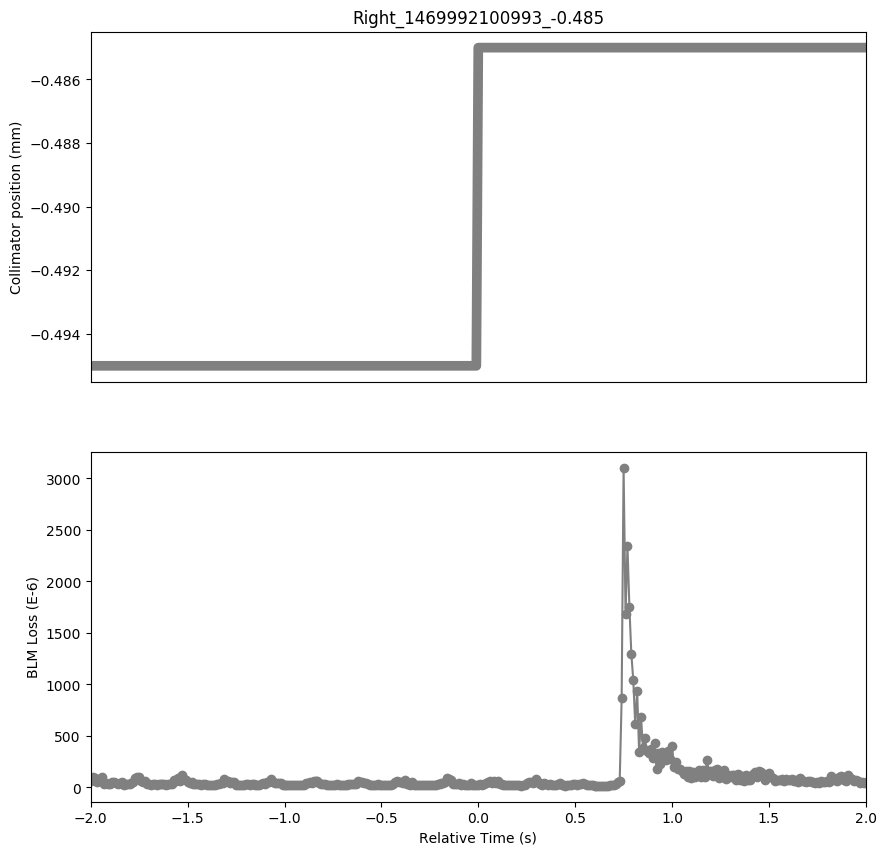

The file beside this chart, header and first rows:
Timestamp, position, BLMTI.05R3.B1I10_TCLA.A5R3.B1
1469992099000, -0.495, 6.0816e-05
1469992099010, -0.495, 0.0001035
1469992099020, -0.495, 8.7966e-05
1469992099030, -0.495, 5.611e-05
1469992099040, -0.495, 7.2038e-05
1469992099050, -0.495, 7.421e-05
1469992099060, -0.495, 9.6654e-05
1469992099070, -0.495, 3.4028e-05
1469992099080, -0.495, 4.0181999999999996e-05
1469992099090, -0.495, 3.5114e-05
1469992099100, -0.495, 3.6200000000000006e-05
1469992099110, -0.495, 5.611e-05
1469992099120, -0.495, 4.9232e-05
1469992099130, -0.495, 4.163e-05
1469992099140, -0.495, 2.9321999999999998e-05
1469992099150, -0.495, 4.344e-05
1469992099160, -0.495, 4.887e-05
1469992099170, -0.495, 2.6426e-05
1469992099180, -0.495, 2.9321999999999998e-05
1469992099190, -0.495, 3.6924e-05
1469992099200, -0.495, 3.2942e-05
1469992099210, -0.495, 4.5974e-05
1469992099220, -0.495, 4.9232e-05
1469992099230, -0.495, 9.593e-05
1469992099240, -0.495, 0.000101
1469992099250, -0.495, 0.0001003
1469992099260, -0.495, 6.516e-05
1469992099270, -0.495, 5.7558e-05
1469992099280, -0.495, 6.2264e-05
1469992099290, -0.495, 3.4751999999999995e-05
1469992099300, -0.495, 3.258e-05
1469992099310, -0.495, 2.8236e-05
1469992099320, -0.495, 3.077e-05
1469992099330, -0.495, 3.4028e-05
1469992099340, -0.495, 2.7874e-05
1469992099350, -0.495, 3.2218e-05
1469992099360, -0.495, 2.896e-05
1469992099370, -0.495, 3.0046e-05
1469992099380, -0.495, 3.2942e-05
1469992099390, -0.495, 2.8236e-05
1469992099400, -0.495, 3.1132e-05
1469992099410, -0.495, 3.1856e-05
1469992099420, -0.495, 3.5838000000000005e-05
1469992099430, -0.495, 7.0228e-05
1469992099440, -0.495, 6.0453999999999994e-05
1469992099450, -0.495, 9.122399999999999e-05
1469992099460, -0.495, 5.9006000000000004e-05
1469992099470, -0.495, 0.0001169
1469992099480, -0.495, 7.8554e-05
1469992099490, -0.495, 7.276199999999999e-05
1469992099500, -0.495, 5.2852e-05
1469992099510, -0.495, 4.7422e-05
1469992099520, -0.495, 5.3938000000000004e-05
1469992099530, -0.495, 3.5114e-05
1469992099540, -0.495, 3.439e-05
1469992099550, -0.495, 3.0046e-05
1469992099560, -0.495, 3.1132e-05
1469992099570, -0.495, 2.6064e-05
1469992099580, -0.495, 2.9684000000000002e-05
1469992099590, -0.495, 3.5114e-05
... 341 more rows
